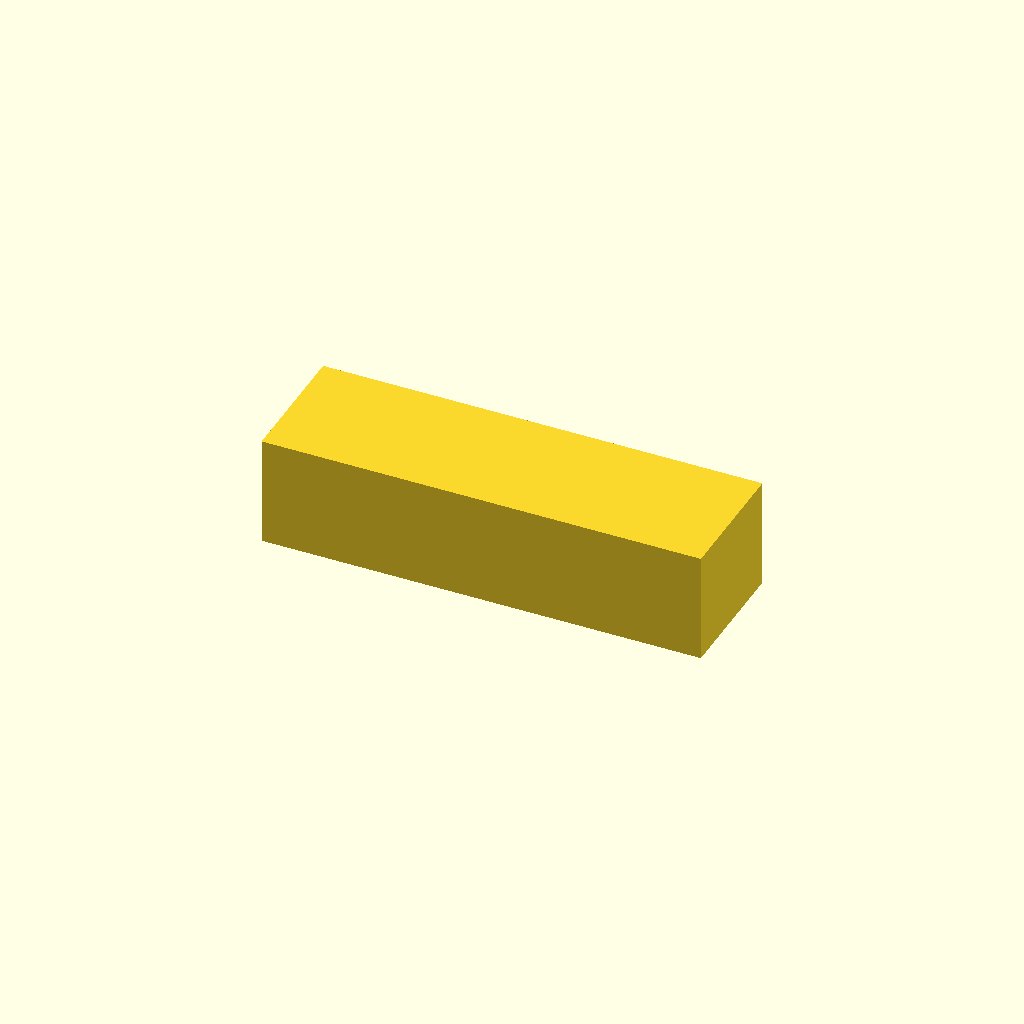
Cell 1: the model at its default parameters.
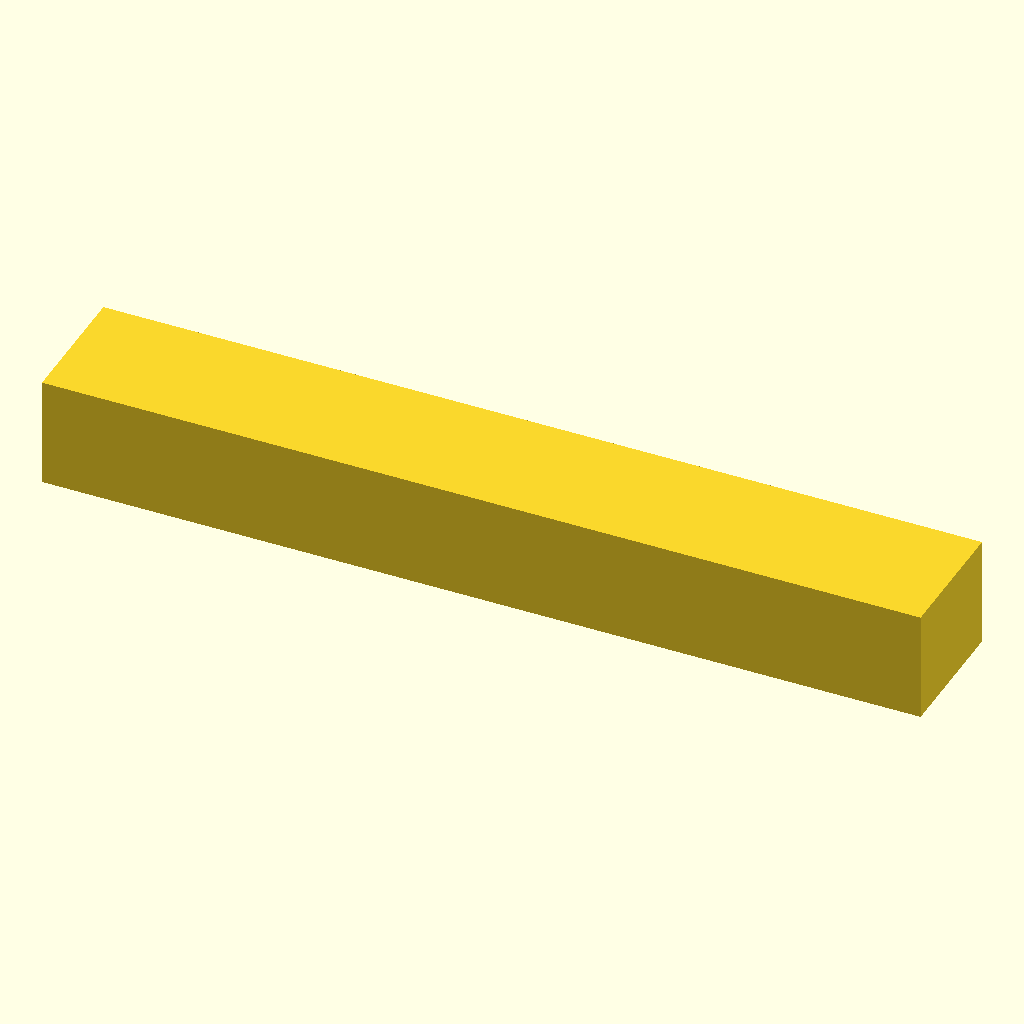
Cell 2: the same model with L = 160.
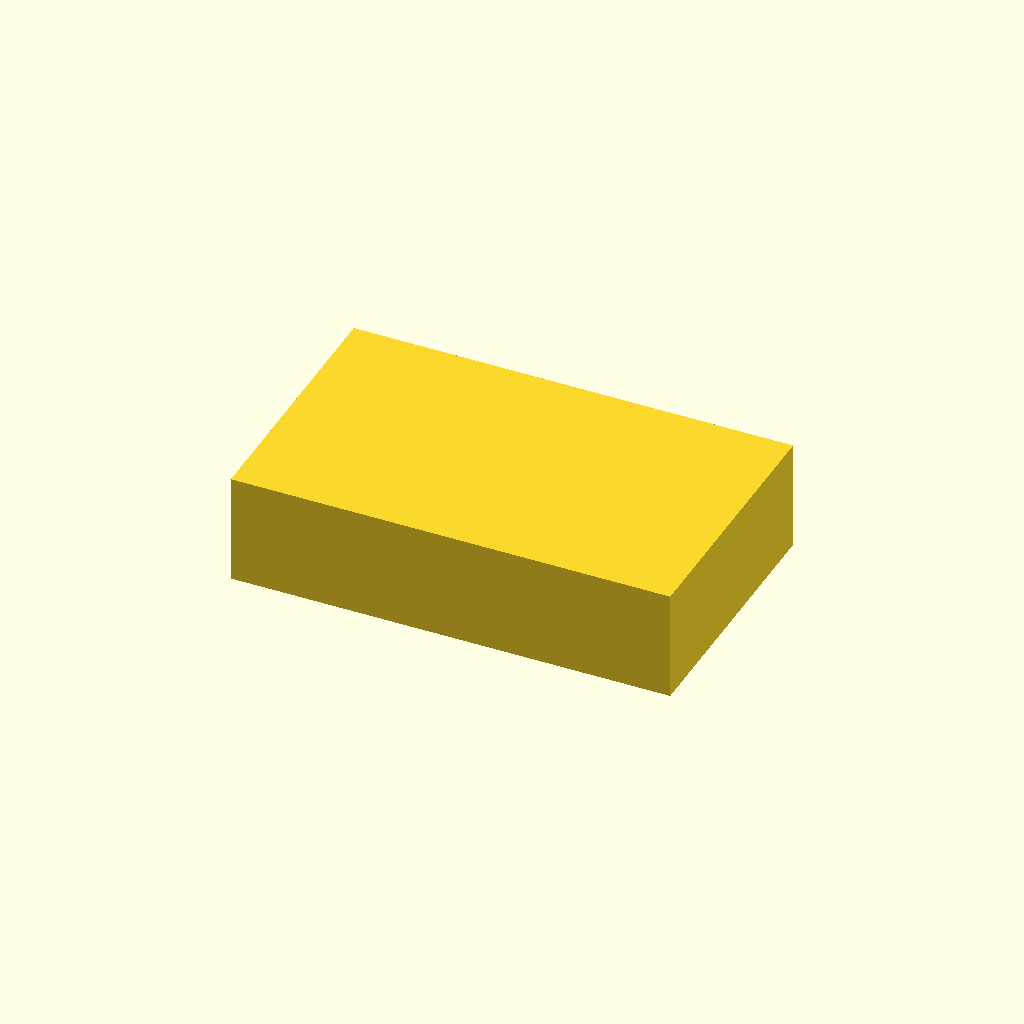
Cell 3: the same model with W = 48.
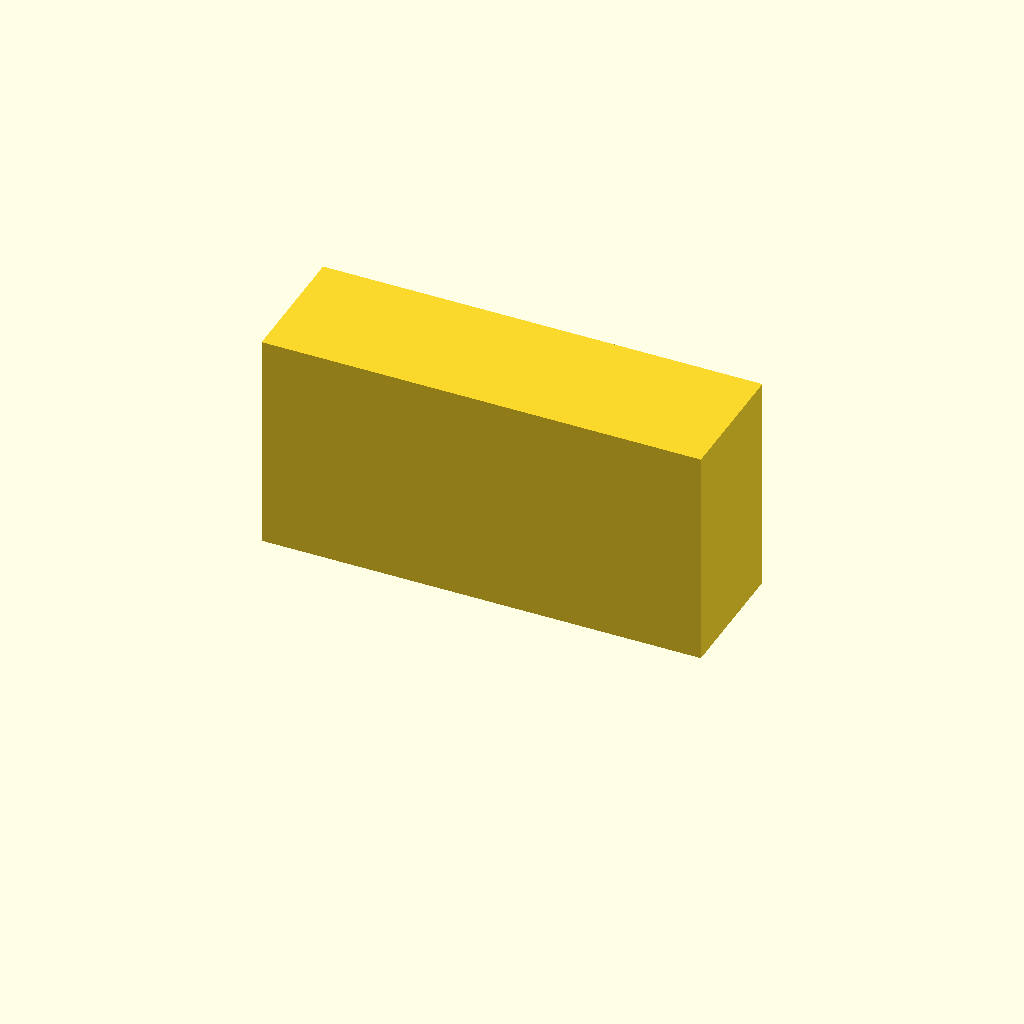
Cell 4 — H set to 40, the other parameters unchanged.
All cells are drawn from one camera (rotation 55°, 0°, 25°, orthographic, colour scheme Cornfield), so only the parameter changes between them.
The OpenSCAD source (bench/heldout/harness/bench/results/r4-gemma26b-h4/code/tiiny_google_gemma-4-26B-A4B-it/pcr_strip_magnet_rack_s0_checklist_a2.scad):
// Magnetic bead rack for 8-tube strip
// Corrected version: Fixed tube seat geometry and magnet pocket Z-position

// --- Dimensions ---
L = 80.0;            // Total length (X)
W = 24.0;            // Total width (Y)
H = 20.0;            // Total height (Z)

tube_count = 8;      // Number of tubes
tube_spacing = 9.0;  // Center-to-center spacing of tubes
tube_top_d = 6.4;    // Diameter of tube at top
tube_bot_d = 3.0;    // Diameter of tube at bottom
tube_z_top = 20.0;   // Top face of block
tube_z_mid = 12.0;   // Height where cone starts
tube_z_bot = 2.0;    // Height where cone ends

mag_len = 60.0;      // Length of pocket (X)
mag_wid = 10.0;      // Width of pocket (Y)
mag_h   = 3.0;       // Height of pocket (Z)
mag_y_offset = 6.0;  // Y offset for magnet centers

$fn = 64;

// --- Geometry Construction ---

// The tube seat (conical hole)
module tube_seat_shape() {
    // Cylinder part: from Z=12 to Z=20
    cylinder(h = tube_z_top - tube_z_mid + 0.1, d = tube_top_d, center = false);
    // Cone part: from Z=2 to Z=12
    translate([0, 0, tube_z_bot])
        cylinder(h = tube_z_mid - tube_z_bot + 0.1, d1 = tube_bot_d, d2 = tube_top_d, center = false);
}

// The magnet pocket shape
module magnet_pocket_shape() {
    cube([mag_len, mag_wid, mag_h], center = true);
}

// --- Final Assembly ---

difference() {
    // Base block: sits on Z=0, centered on XY
    // We use translate to place the bottom at Z=0
    translate([0, 0, H/2]) 
        cube([L, W, H], center = true);

    // 1. Subtract Tube Seats
    for (i = [0 : tube_count - 1]) {
        x_pos = (i - (tube_count - 1) / 2) * tube_spacing;
        // Position the seat so it starts at the top face (Z=20)
        // We translate the shape so its bottom is at tube_z_bot
        // We subtract 0.1 from Z to ensure it cuts through the top face
        translate([x_pos, 0, tube_z_bot - 0.1]) 
            tube_seat_shape();
    }

    // 2. Subtract Magnet Pockets
    // Pockets are 60x10x3, open at bottom (Z=0).
    // The block's bottom is at Z=0.
    // To make a pocket 3mm tall starting from Z=0, the center must be at Z=1.5.
    for (sy = [-mag_y_offset, mag_y_offset]) {
        translate([0, sy, mag_h/2]) 
            magnet_pocket_shape();
    }
    
    // Ensure the magnet pockets cut through the bottom face
    // We add a large cube at the bottom to ensure clean cut
    for (sy = [-mag_y_offset, mag_y_offset]) {
        translate([0, sy, -1])
            cube([mag_len + 2, mag_wid + 2, 2], center = true);
    }
}
Parameter table extracted from the source (name, type, default, range or options):
L: number, default 80
W: number, default 24
H: number, default 20
tube_count: number, default 8
tube_spacing: number, default 9
tube_top_d: number, default 6.4
tube_bot_d: number, default 3
tube_z_top: number, default 20
tube_z_mid: number, default 12
tube_z_bot: number, default 2
mag_len: number, default 60
mag_wid: number, default 10
mag_h: number, default 3
mag_y_offset: number, default 6
